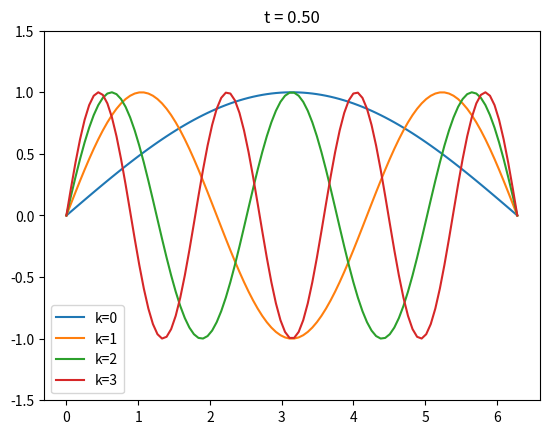

Generate this figure with matplotlib:
import numpy as np
import matplotlib.pyplot as plt

t = 0.5
x = np.linspace(0, 2 * np.pi, 100)
curves = [np.sin((t + k) * x) for k in range(4)]

fig, ax = plt.subplots()
for i, c in enumerate(curves):
    ax.plot(x, c, label=f"k={i}")
ax.set_ylim(-1.5, 1.5)
ax.legend()
ax.set_title(f"t = {t:.2f}")

plt.show()
